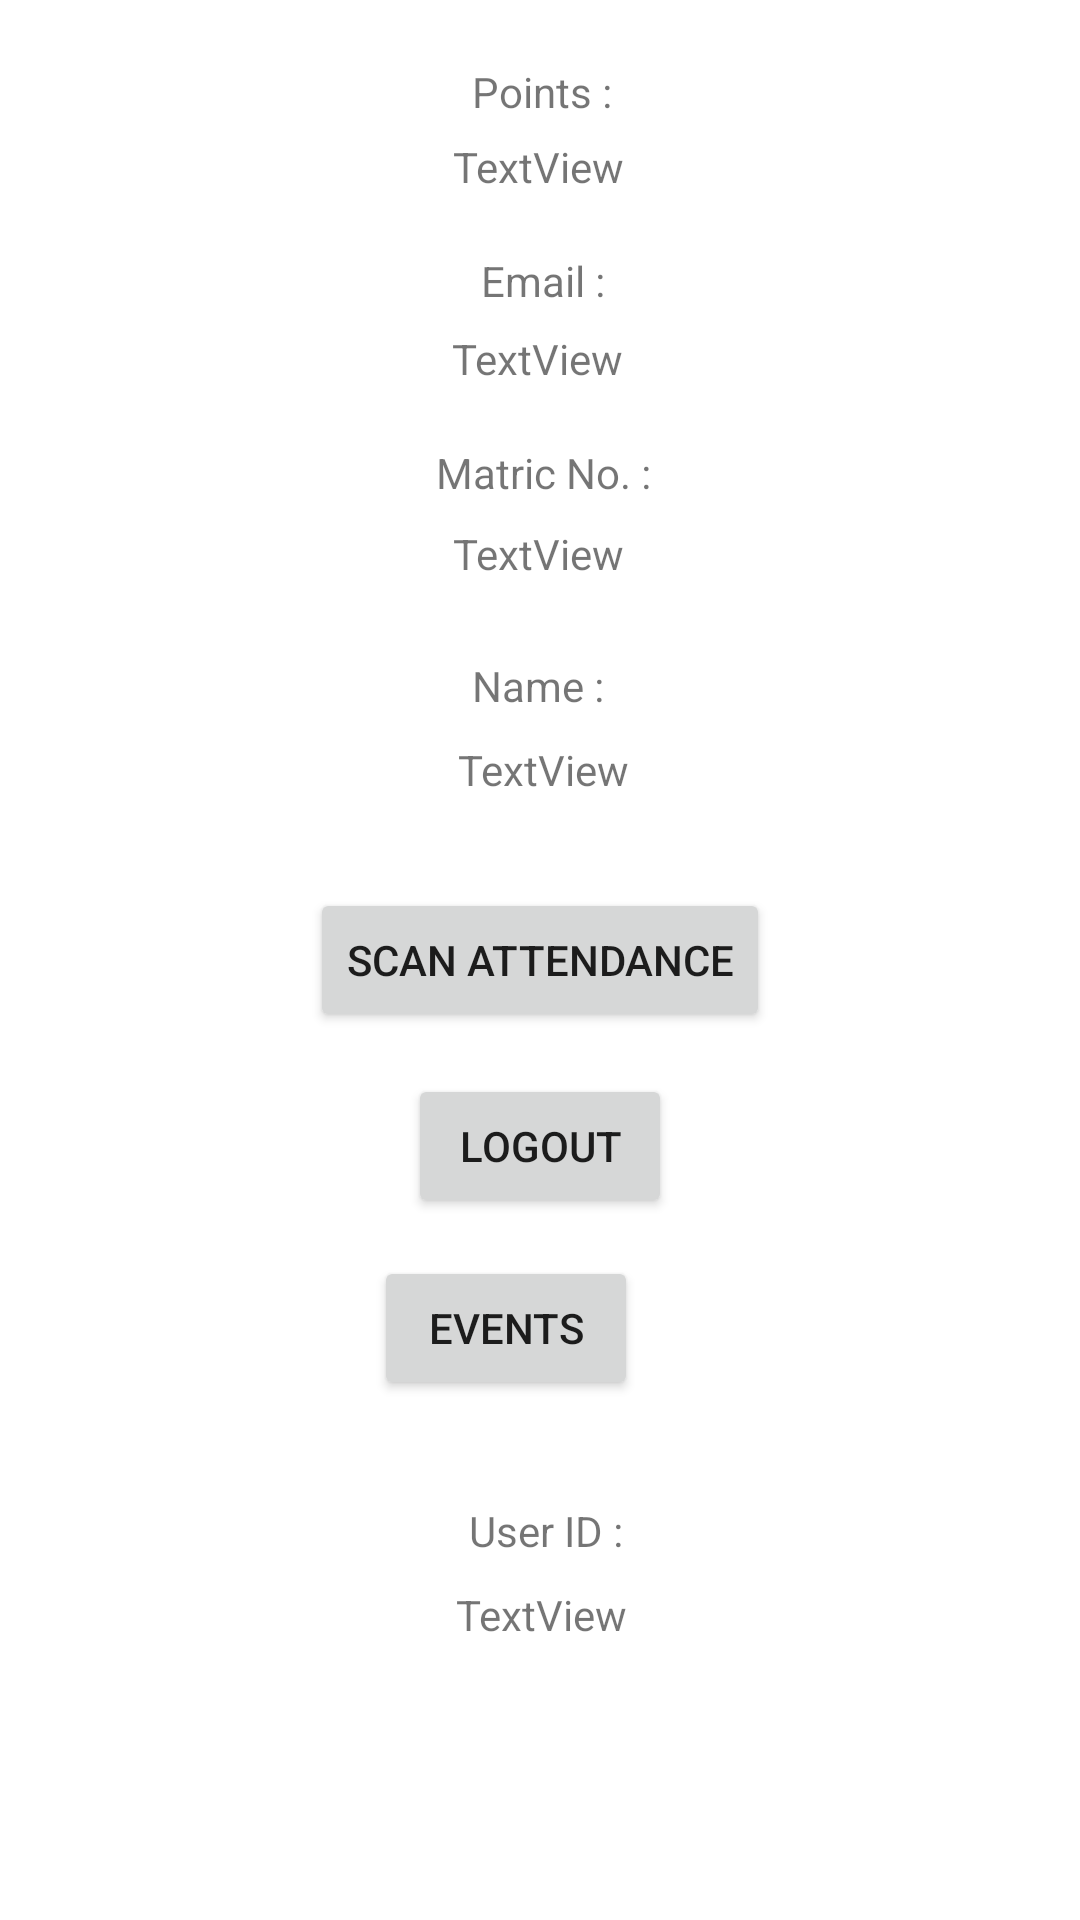

Here is an Android app screen rendered from its layout file. Give the layout XML and the strings, colors and styles it references.
<!-- AndroidManifest.xml: application theme Theme.UEMSAttendance -->
<!-- res/layout/activity_user_profile.xml -->
<?xml version="1.0" encoding="utf-8"?>
<RelativeLayout
    xmlns:android="http://schemas.android.com/apk/res/android"
    xmlns:app="http://schemas.android.com/apk/res-auto"
    xmlns:tools="http://schemas.android.com/tools"
    android:layout_width="match_parent"
    android:layout_height="match_parent"
    tools:context=".UserProfile">

    <TextView
        android:id="@+id/studID5"
        android:layout_width="169dp"
        android:layout_height="wrap_content"
        android:layout_alignStart="@+id/btnScan"
        android:layout_alignEnd="@+id/btnScan"
        android:layout_alignBottom="@+id/btnScan"
        android:layout_marginStart="5dp"
        android:layout_marginEnd="6dp"
        android:layout_marginBottom="177dp"
        android:gravity="center"
        android:text=" Matric No. :" />

    <TextView
        android:id="@+id/studID6"
        android:layout_width="169dp"
        android:layout_height="wrap_content"
        android:layout_alignStart="@+id/btnScan"
        android:layout_alignEnd="@+id/btnScan"
        android:layout_alignBottom="@+id/btnScan"
        android:layout_marginStart="5dp"
        android:layout_marginEnd="6dp"
        android:layout_marginBottom="106dp"
        android:gravity="center"
        android:text="Name :" />

    <Button
        android:id="@+id/btnScan"
        android:layout_width="wrap_content"
        android:layout_height="wrap_content"
        android:text="Scan Attendance"
        android:layout_centerInParent="true"
        tools:layout_editor_absoluteX="190dp"
        tools:layout_editor_absoluteY="369dp" />
    <Button
        android:id="@+id/btnLogout"
        android:layout_width="wrap_content"
        android:layout_height="wrap_content"
        android:layout_below="@+id/btnScan"
        android:layout_centerInParent="true"
        android:layout_marginTop="14dp"
        android:text="Logout"
        tools:layout_editor_absoluteX="190dp"
        tools:layout_editor_absoluteY="369dp" />

    <TextView
        android:id="@+id/studName"
        android:layout_width="169dp"
        android:layout_height="wrap_content"
        android:layout_alignStart="@+id/btnScan"
        android:layout_alignEnd="@+id/btnScan"
        android:layout_alignBottom="@+id/btnScan"
        android:layout_marginStart="6dp"
        android:layout_marginEnd="4dp"
        android:layout_marginBottom="78dp"
        android:gravity="center"
        android:text="TextView" />

    <TextView
        android:id="@+id/studMatric"
        android:layout_width="169dp"
        android:layout_height="wrap_content"
        android:layout_alignStart="@+id/btnScan"
        android:layout_alignEnd="@+id/btnScan"
        android:layout_alignBottom="@+id/btnScan"
        android:layout_marginStart="5dp"
        android:layout_marginEnd="6dp"
        android:layout_marginBottom="150dp"
        android:gravity="center"
        android:text="TextView" />

    <TextView
        android:id="@+id/studEmail"
        android:layout_width="259dp"
        android:layout_height="wrap_content"
        android:layout_alignStart="@+id/btnScan"
        android:layout_alignEnd="@+id/btnScan"
        android:layout_alignBottom="@+id/btnScan"
        android:layout_marginStart="-38dp"
        android:layout_marginEnd="-36dp"
        android:layout_marginBottom="215dp"
        android:gravity="center"
        android:text="TextView" />

    <TextView
        android:id="@+id/studPoint"
        android:layout_width="169dp"
        android:layout_height="wrap_content"
        android:layout_alignStart="@+id/btnScan"
        android:layout_alignEnd="@+id/btnScan"
        android:layout_alignBottom="@+id/btnScan"
        android:layout_marginStart="5dp"
        android:layout_marginEnd="6dp"
        android:layout_marginBottom="279dp"
        android:gravity="center"
        android:text="TextView" />

    <TextView
        android:id="@+id/studID"
        android:layout_width="169dp"
        android:layout_height="wrap_content"
        android:layout_alignStart="@+id/btnScan"
        android:layout_alignEnd="@+id/btnScan"
        android:layout_alignBottom="@+id/btnScan"
        android:layout_marginStart="6dp"
        android:layout_marginEnd="5dp"
        android:layout_marginBottom="-204dp"
        android:gravity="center"
        android:text="TextView" />

    <TextView
        android:id="@+id/studID2"
        android:layout_width="169dp"
        android:layout_height="wrap_content"
        android:layout_alignStart="@+id/btnScan"
        android:layout_alignEnd="@+id/btnScan"
        android:layout_alignBottom="@+id/btnScan"
        android:layout_marginStart="6dp"
        android:layout_marginEnd="5dp"
        android:layout_marginBottom="-176dp"
        android:gravity="center"
        android:text=" User ID :" />

    <TextView
        android:id="@+id/studID3"
        android:layout_width="169dp"
        android:layout_height="wrap_content"
        android:layout_alignStart="@+id/btnScan"
        android:layout_alignEnd="@+id/btnScan"
        android:layout_alignBottom="@+id/btnScan"
        android:layout_marginStart="6dp"
        android:layout_marginEnd="5dp"
        android:layout_marginBottom="304dp"
        android:gravity="center"
        android:text="Points :" />

    <TextView
        android:id="@+id/studID4"
        android:layout_width="169dp"
        android:layout_height="wrap_content"
        android:layout_alignStart="@+id/btnScan"
        android:layout_alignEnd="@+id/btnScan"
        android:layout_alignBottom="@+id/btnScan"
        android:layout_marginStart="5dp"
        android:layout_marginEnd="6dp"
        android:layout_marginBottom="241dp"
        android:gravity="center"
        android:text=" Email :" />

    <Button
        android:id="@+id/btnEvent"
        android:layout_width="wrap_content"
        android:layout_height="wrap_content"
        android:layout_alignEnd="@+id/btnScan"
        android:layout_alignBottom="@+id/btnLogout"
        android:layout_marginEnd="44dp"
        android:layout_marginBottom="-61dp"
        android:onClick="goEventList"
        android:text="Events" />

</RelativeLayout>
<!-- resources referenced by this layout -->
<resources>
  <style name="Theme.UEMSAttendance" parent="Theme.MaterialComponents.DayNight.DarkActionBar">
          
          <item name="colorPrimary">@color/purple_500</item>
          <item name="colorPrimaryVariant">@color/purple_700</item>
          <item name="colorOnPrimary">@color/white</item>
          
          <item name="colorSecondary">@color/teal_200</item>
          <item name="colorSecondaryVariant">@color/teal_700</item>
          <item name="colorOnSecondary">@color/black</item>
          
          <item name="android:statusBarColor" tools:targetApi="l">?attr/colorPrimaryVariant</item>
          
      </style>
  <!-- not gathered from this repository: default colours our renderer supplied (Android Studio template values) -->
  <color name="purple_500">#FF6200EE</color>
  <color name="purple_700">#FF3700B3</color>
  <color name="teal_200">#FF03DAC5</color>
  <color name="teal_700">#FF018786</color>
  <color name="black">#FF000000</color>
  <color name="white">#FFFFFFFF</color>
</resources>
